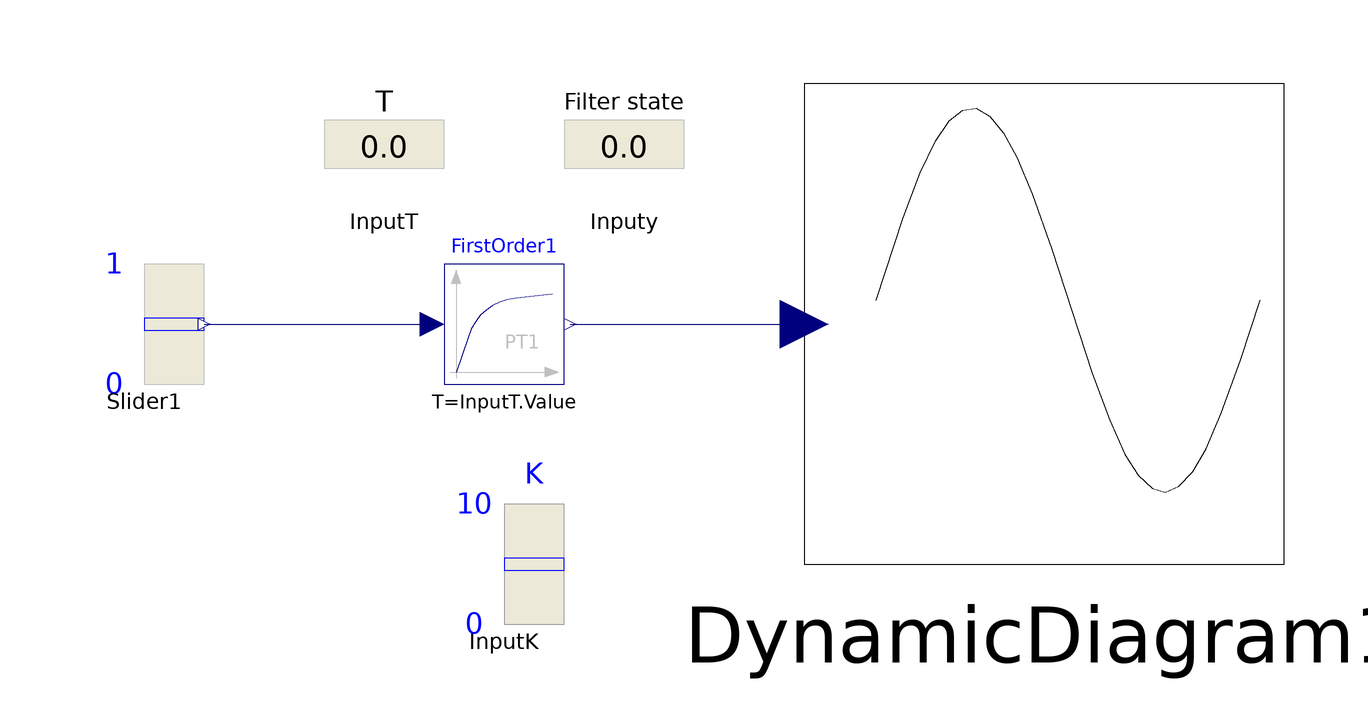

The component connection diagram of the Modelica model below, drawn from its own Placement and Line annotations.

model TestFilter

      Modelica.Blocks.Continuous.FirstOrder FirstOrder1(T=InputT.Value, k=
            InputK.Value) annotation (Placement(transformation(extent={{-40,0},
                {-20,20}}, rotation=0)));
      Inputs.Slider Slider1 annotation (Placement(transformation(extent={{-100,
                0},{-80,20}},rotation=0)));
      Outputs.DynamicDiagram DynamicDiagram1 annotation (Placement(
            transformation(extent={{20,-30},{100,50}}, rotation=0)));
      ParameterInputs.NumericParameterIO InputT(
        label="T",
        Value=1,
        max=10,
        min=0.1) annotation (Placement(transformation(extent={{-60,30},{-40,50}},
              rotation=0)));
      ParameterInputs.NumericStateIO Inputy(label="Filter state") annotation (
          Placement(transformation(extent={{-20,30},{0,50}}, rotation=0)));
      ParameterInputs.ParameterSlider InputK(max=10) annotation (Placement(
            transformation(extent={{-40,-40},{-20,-20}}, rotation=0)));
    equation
      Inputy.Value = FirstOrder1.y;
      connect(Slider1.Value, FirstOrder1.u)
        annotation (Line(points={{-80,10},{-42,10}}, color={0,0,127}));
      connect(FirstOrder1.y, DynamicDiagram1.Value)
        annotation (Line(points={{-19,10},{20,10}}, color={0,0,127}));
      annotation (Diagram(coordinateSystem(preserveAspectRatio=false, extent={{
                -100,-100},{100,100}}), graphics={Text(
                  extent={{-36,-18},{-14,-12}},
                  lineColor={0,0,255},
                  textString="K")}));
    end TestFilter;